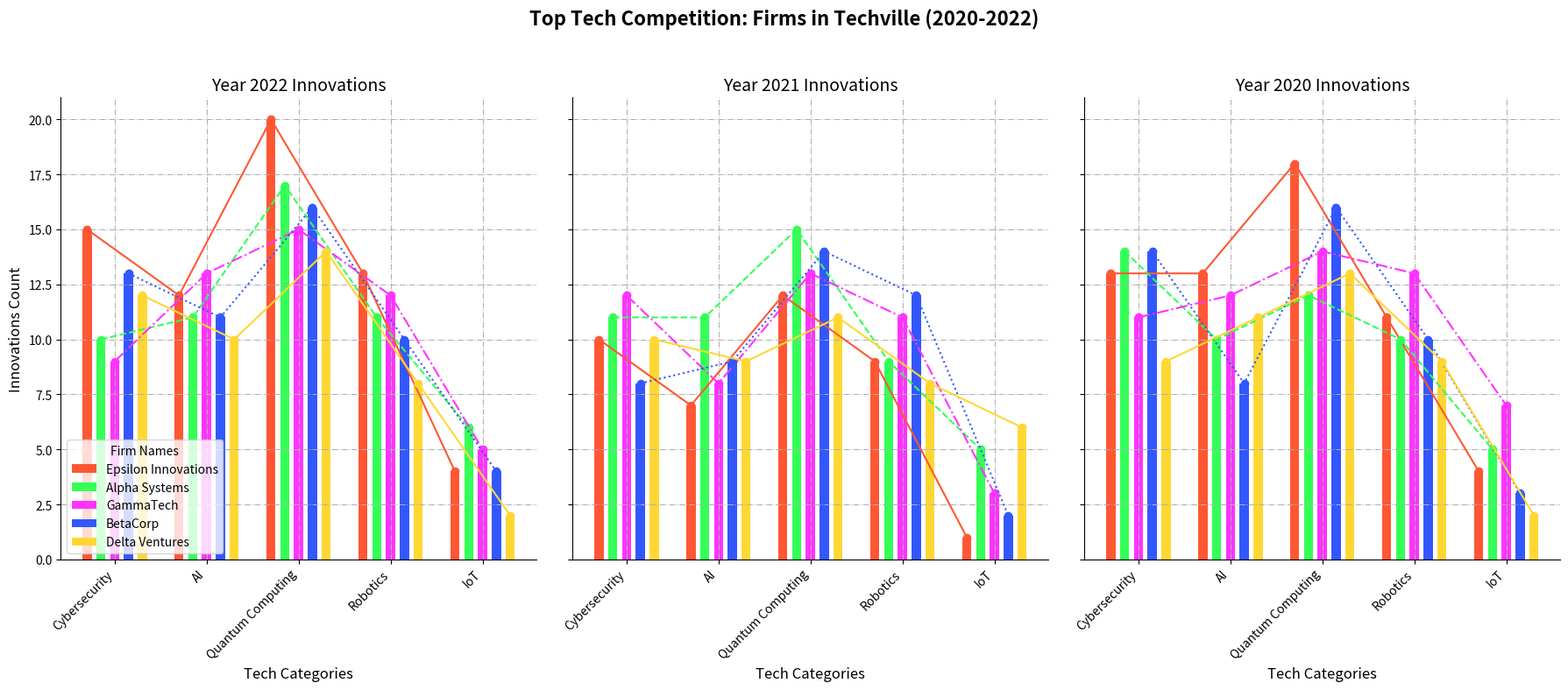

Here is the Python script that generated this plot:
import matplotlib.pyplot as plt
import numpy as np

companies = ['Epsilon Innovations', 'Alpha Systems', 'GammaTech', 'BetaCorp', 'Delta Ventures']
years = ['2022', '2021', '2020']
categories = ['Cybersecurity', 'AI', 'Quantum Computing', 'Robotics', 'IoT']

innovations = np.array([
    [10, 7, 12, 9, 1],    
    [11, 11, 15, 9, 5],     
    [12, 8, 13, 11, 3],     
    [8, 9, 14, 12, 2],    
    [10, 9, 11, 8, 6],     
    [13, 13, 18, 11, 4],   
    [14, 10, 12, 10, 5],    
    [11, 12, 14, 13, 7],   
    [14, 8, 16, 10, 3],    
    [9, 11, 13, 9, 2],     
    [15, 12, 20, 13, 4],   
    [10, 11, 17, 11, 6],   
    [9, 13, 15, 12, 5],   
    [13, 11, 16, 10, 4],   
    [12, 10, 14, 8, 2]  
])

fig, axes = plt.subplots(1, 3, figsize=(18, 8), sharey=True)

# Manually altered colors and line styles.
colors = ['#FF5733', '#33FF57', '#FF33FF', '#3357FF', '#FFD733']
line_styles = ['-', '--', '-.', ':', '-']

year_indices = [2, 0, 1]

for i, ax in enumerate(axes):
    year_data = innovations[year_indices[i] * len(companies):(year_indices[i] + 1) * len(companies)]
    x = np.arange(len(categories))
    
    for j in range(len(companies)):
        ax.bar(x + j * 0.15, year_data[j], width=0.1, color=colors[j], align='center', label=companies[j] if i == 0 else "")
        ax.plot(x + j * 0.15, year_data[j], linestyle=line_styles[j%len(line_styles)], marker='o', color=colors[j])

    ax.set_title(f"Year {years[i]} Innovations", fontsize=14)
    ax.set_xlabel("Tech Categories", fontsize=12)
    ax.set_xticks(x + 0.3)
    ax.set_xticklabels(categories, rotation=45, ha='right')
    ax.grid(True, linestyle='-.', linewidth=0.75)
    ax.spines['right'].set_visible(False)
    ax.spines['top'].set_visible(False)

axes[0].set_ylabel("Innovations Count", fontsize=12)
axes[0].legend(loc='lower left', fontsize=10, title='Firm Names')

fig.suptitle("Top Tech Competition: Firms in Techville (2020-2022)", fontsize=16, fontweight='bold')

plt.tight_layout(rect=[0, 0, 1, 0.95])
plt.show()
